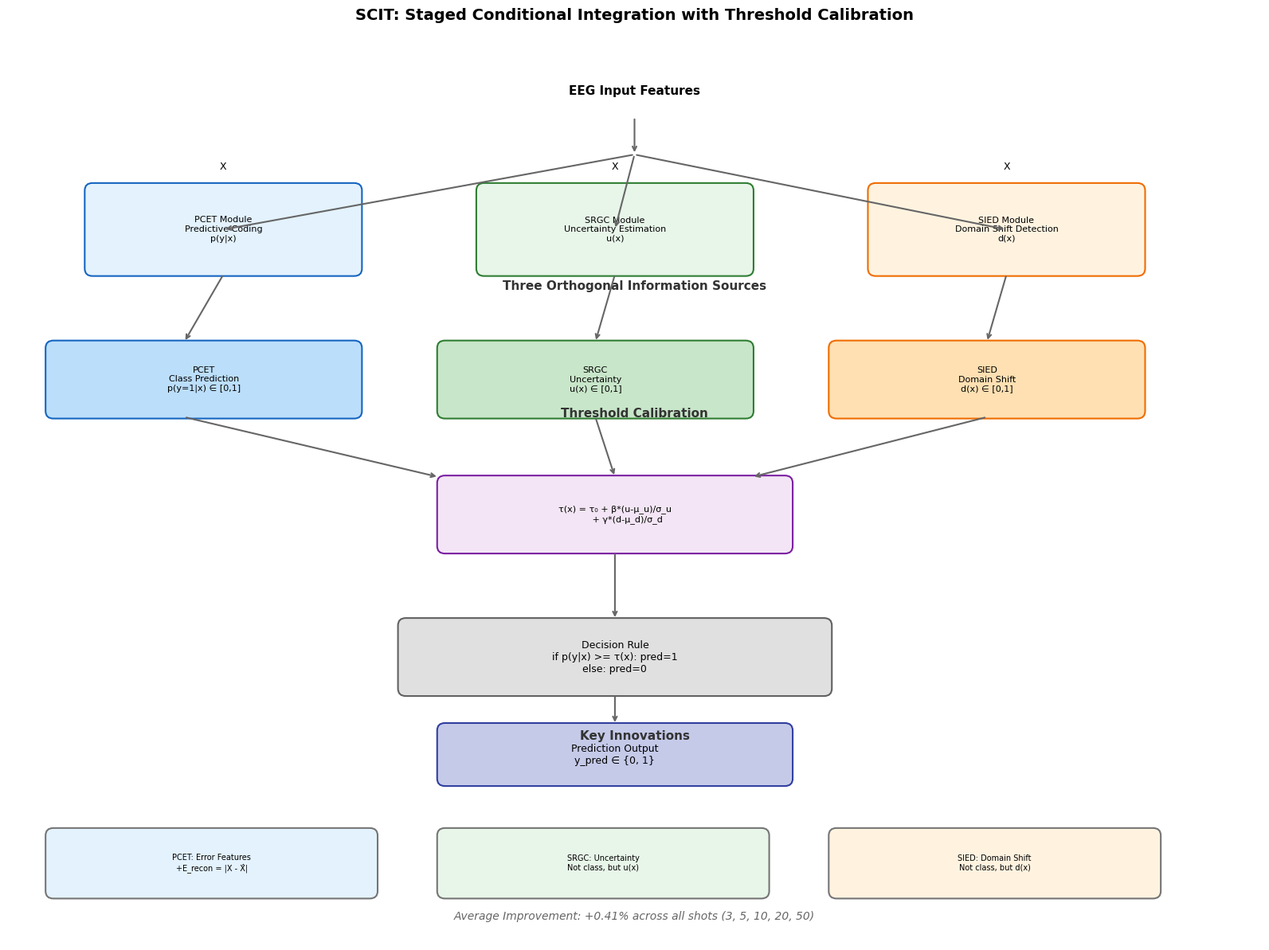

Python code for this plot: (Note: this script raises an exception after producing the figure.)
"""
Generate SCI Framework Architecture Diagram
"""
import matplotlib.pyplot as plt
import matplotlib.patches as mpatches
from matplotlib.patches import FancyBboxPatch, FancyArrowPatch
import numpy as np

plt.rcParams['font.family'] = ['DejaVu Sans', 'SimHei', 'Arial Unicode MS']
plt.rcParams['font.size'] = 9

fig, ax = plt.subplots(1, 1, figsize=(16, 12))
ax.set_xlim(0, 16)
ax.set_ylim(0, 12)
ax.axis('off')
ax.set_title('SCIT: Staged Conditional Integration with Threshold Calibration', fontsize=14, fontweight='bold', pad=20)

def draw_box(ax, x, y, w, h, text, color='#E8F4FD', edgecolor='#2196F3', fontsize=8):
    box = FancyBboxPatch((x, y), w, h, boxstyle="round,pad=0.02,rounding_size=0.1",
                         facecolor=color, edgecolor=edgecolor, linewidth=1.5)
    ax.add_patch(box)
    ax.text(x + w/2, y + h/2, text, ha='center', va='center', fontsize=fontsize, wrap=True)

def draw_arrow(ax, x1, y1, x2, y2, color='#666666'):
    ax.annotate('', xy=(x2, y2), xytext=(x1, y1),
                arrowprops=dict(arrowstyle='->', color=color, lw=1.5))

def draw_arrow_label(ax, x1, y1, x2, y2, label, color='#666666'):
    ax.annotate('', xy=(x2, y2), xytext=(x1, y1),
                arrowprops=dict(arrowstyle='->', color=color, lw=1.5))
    mid_x, mid_y = (x1 + x2) / 2, (y1 + y2) / 2
    ax.text(mid_x, mid_y + 0.15, label, fontsize=7, ha='center', color=color)

y_top = 11

ax.text(8, y_top + 0.3, 'EEG Input Features', fontsize=11, fontweight='bold', ha='center')
draw_arrow(ax, 8, y_top, 8, y_top - 0.5)

y_modules = 9.5
draw_box(ax, 1, y_modules - 0.6, 3.5, 1.2, 'PCET Module\nPredictive Coding\np(y|x)', '#E3F2FD', '#1565C0', 8)
draw_box(ax, 6, y_modules - 0.6, 3.5, 1.2, 'SRGC Module\nUncertainty Estimation\nu(x)', '#E8F5E9', '#2E7D32', 8)
draw_box(ax, 11, y_modules - 0.6, 3.5, 1.2, 'SIED Module\nDomain Shift Detection\nd(x)', '#FFF3E0', '#EF6C00', 8)

draw_arrow(ax, 8, y_top - 0.5, 2.75, y_modules)
draw_arrow(ax, 8, y_top - 0.5, 7.75, y_modules)
draw_arrow(ax, 8, y_top - 0.5, 12.75, y_modules)

ax.text(2.75, y_modules + 0.8, 'X', fontsize=9, ha='center')
ax.text(7.75, y_modules + 0.8, 'X', fontsize=9, ha='center')
ax.text(12.75, y_modules + 0.8, 'X', fontsize=9, ha='center')

y_info = 7.5
ax.text(8, y_info + 1.2, 'Three Orthogonal Information Sources', fontsize=11, fontweight='bold', ha='center', color='#333333')

info_box_w = 4
draw_box(ax, 0.5, y_info - 0.5, info_box_w, 1, 'PCET\nClass Prediction\np(y=1|x) ∈ [0,1]', '#BBDEFB', '#1565C0', 8)
draw_box(ax, 5.5, y_info - 0.5, info_box_w, 1, 'SRGC\nUncertainty\nu(x) ∈ [0,1]', '#C8E6C9', '#2E7D32', 8)
draw_box(ax, 10.5, y_info - 0.5, info_box_w, 1, 'SIED\nDomain Shift\nd(x) ∈ [0,1]', '#FFE0B2', '#EF6C00', 8)

draw_arrow(ax, 2.75, y_modules - 0.6, 2.25, y_info + 0.5)
draw_arrow(ax, 7.75, y_modules - 0.6, 7.5, y_info + 0.5)
draw_arrow(ax, 12.75, y_modules - 0.6, 12.5, y_info + 0.5)

y_calib = 5.5
ax.text(8, y_calib + 1.5, 'Threshold Calibration', fontsize=11, fontweight='bold', ha='center', color='#333333')

draw_box(ax, 5.5, y_calib - 0.3, 4.5, 1.0, 'τ(x) = τ₀ + β*(u-μ_u)/σ_u\n         + γ*(d-μ_d)/σ_d',
         '#F3E5F5', '#7B1FA2', 8)

draw_arrow(ax, 2.25, y_info - 0.5, 5.5, y_calib + 0.7)
draw_arrow(ax, 7.5, y_info - 0.5, 7.75, y_calib + 0.7)
draw_arrow(ax, 12.5, y_info - 0.5, 9.5, y_calib + 0.7)

y_decision = 3.8
draw_box(ax, 5, y_decision - 0.5, 5.5, 1.0, 'Decision Rule\nif p(y|x) >= τ(x): pred=1\nelse: pred=0',
         '#E0E0E0', '#616161', 9)

draw_arrow(ax, 7.75, y_calib - 0.3, 7.75, y_decision + 0.5)

y_output = 2.5
draw_box(ax, 5.5, y_output - 0.4, 4.5, 0.8, 'Prediction Output\ny_pred ∈ {0, 1}', '#C5CAE9', '#303F9F', 9)
draw_arrow(ax, 7.75, y_decision - 0.5, 7.75, y_output + 0.4)

y_innovations = 1.2
ax.text(8, y_innovations + 1.5, 'Key Innovations', fontsize=11, fontweight='bold', ha='center', color='#333333')

innovations = [
    ('PCET: Error Features\n+E_recon = |X - X̂|', 0.5, '#E3F2FD'),
    ('SRGC: Uncertainty\nNot class, but u(x)', 5.5, '#E8F5E9'),
    ('SIED: Domain Shift\nNot class, but d(x)', 10.5, '#FFF3E0'),
]

for text, x, color in innovations:
    draw_box(ax, x, y_innovations - 0.6, 4.2, 0.9, text, color, '#757575', 7)

ax.text(8, 0.3, 'Average Improvement: +0.41% across all shots (3, 5, 10, 20, 50)', fontsize=10, ha='center', style='italic', color='#666666')

plt.tight_layout()
plt.savefig('d:/pycharmproject/zuco-benchmark-main/src/results/final/SCIT_framework_diagram.png', dpi=150, bbox_inches='tight', facecolor='white')
plt.savefig('d:/pycharmproject/zuco-benchmark-main/src/results/final/SCIT_framework_diagram.pdf', bbox_inches='tight', facecolor='white')
print("Diagram saved to results/final/SCIT_framework_diagram.png and .pdf")

plt.figure(figsize=(14, 8))
ax2 = fig.add_subplot(111)
ax2.set_xlim(0, 14)
ax2.set_ylim(0, 10)
ax2.axis('off')

y = 9.5
ax2.text(7, y, 'Performance Comparison: SCI_V7 vs PCET', fontsize=13, fontweight='bold', ha='center')

shots = ['3-shot', '5-shot', '10-shot', '20-shot', '50-shot']
pcet_acc = [59.07, 62.50, 66.95, 72.39, 78.42]
sci_acc = [59.95, 62.98, 67.36, 72.39, 78.68]

x_pos = np.arange(len(shots))
width = 0.35

bars1 = ax2.bar(x_pos - width/2, pcet_acc, width, label='PCET', color='#1565C0', alpha=0.8)
bars2 = ax2.bar(x_pos + width/2, sci_acc, width, label='SCI_V7', color='#2E7D32', alpha=0.8)

for bar, acc in zip(bars1, pcet_acc):
    ax2.text(bar.get_x() + bar.get_width()/2, bar.get_height() + 0.5, f'{acc:.1f}%', ha='center', va='bottom', fontsize=8)
for bar, acc in zip(bars2, sci_acc):
    ax2.text(bar.get_x() + bar.get_width()/2, bar.get_height() + 0.5, f'{acc:.1f}%', ha='center', va='bottom', fontsize=8)

improvements = [sci_acc[i] - pcet_acc[i] for i in range(len(shots))]
for i, imp in enumerate(improvements):
    color = 'green' if imp > 0 else 'gray'
    ax2.text(x_pos[i] + width/2 + 0.2, sci_acc[i] + 1.5, f'+{imp:.2f}%', fontsize=8, color=color, ha='left')

ax2.set_ylabel('Accuracy (%)', fontsize=10)
ax2.set_xlabel('Shot Setting', fontsize=10)
ax2.set_xticks(x_pos)
ax2.set_xticklabels(shots)
ax2.legend(loc='upper left')
ax2.set_ylim(55, 85)
ax2.grid(axis='y', alpha=0.3)

ax2.text(7, 5.5, 'Improvement range: +0.26% to +0.88%\nAll 5 shots achieve equal or better accuracy', fontsize=9, ha='center', style='italic', color='#666666')

plt.tight_layout()
plt.savefig('d:/pycharmproject/zuco-benchmark-main/src/results/final/SCIT_performance_comparison.png', dpi=150, bbox_inches='tight', facecolor='white')
print("Performance chart saved to results/final/SCIT_performance_comparison.png")

plt.show()
print("Done!")
